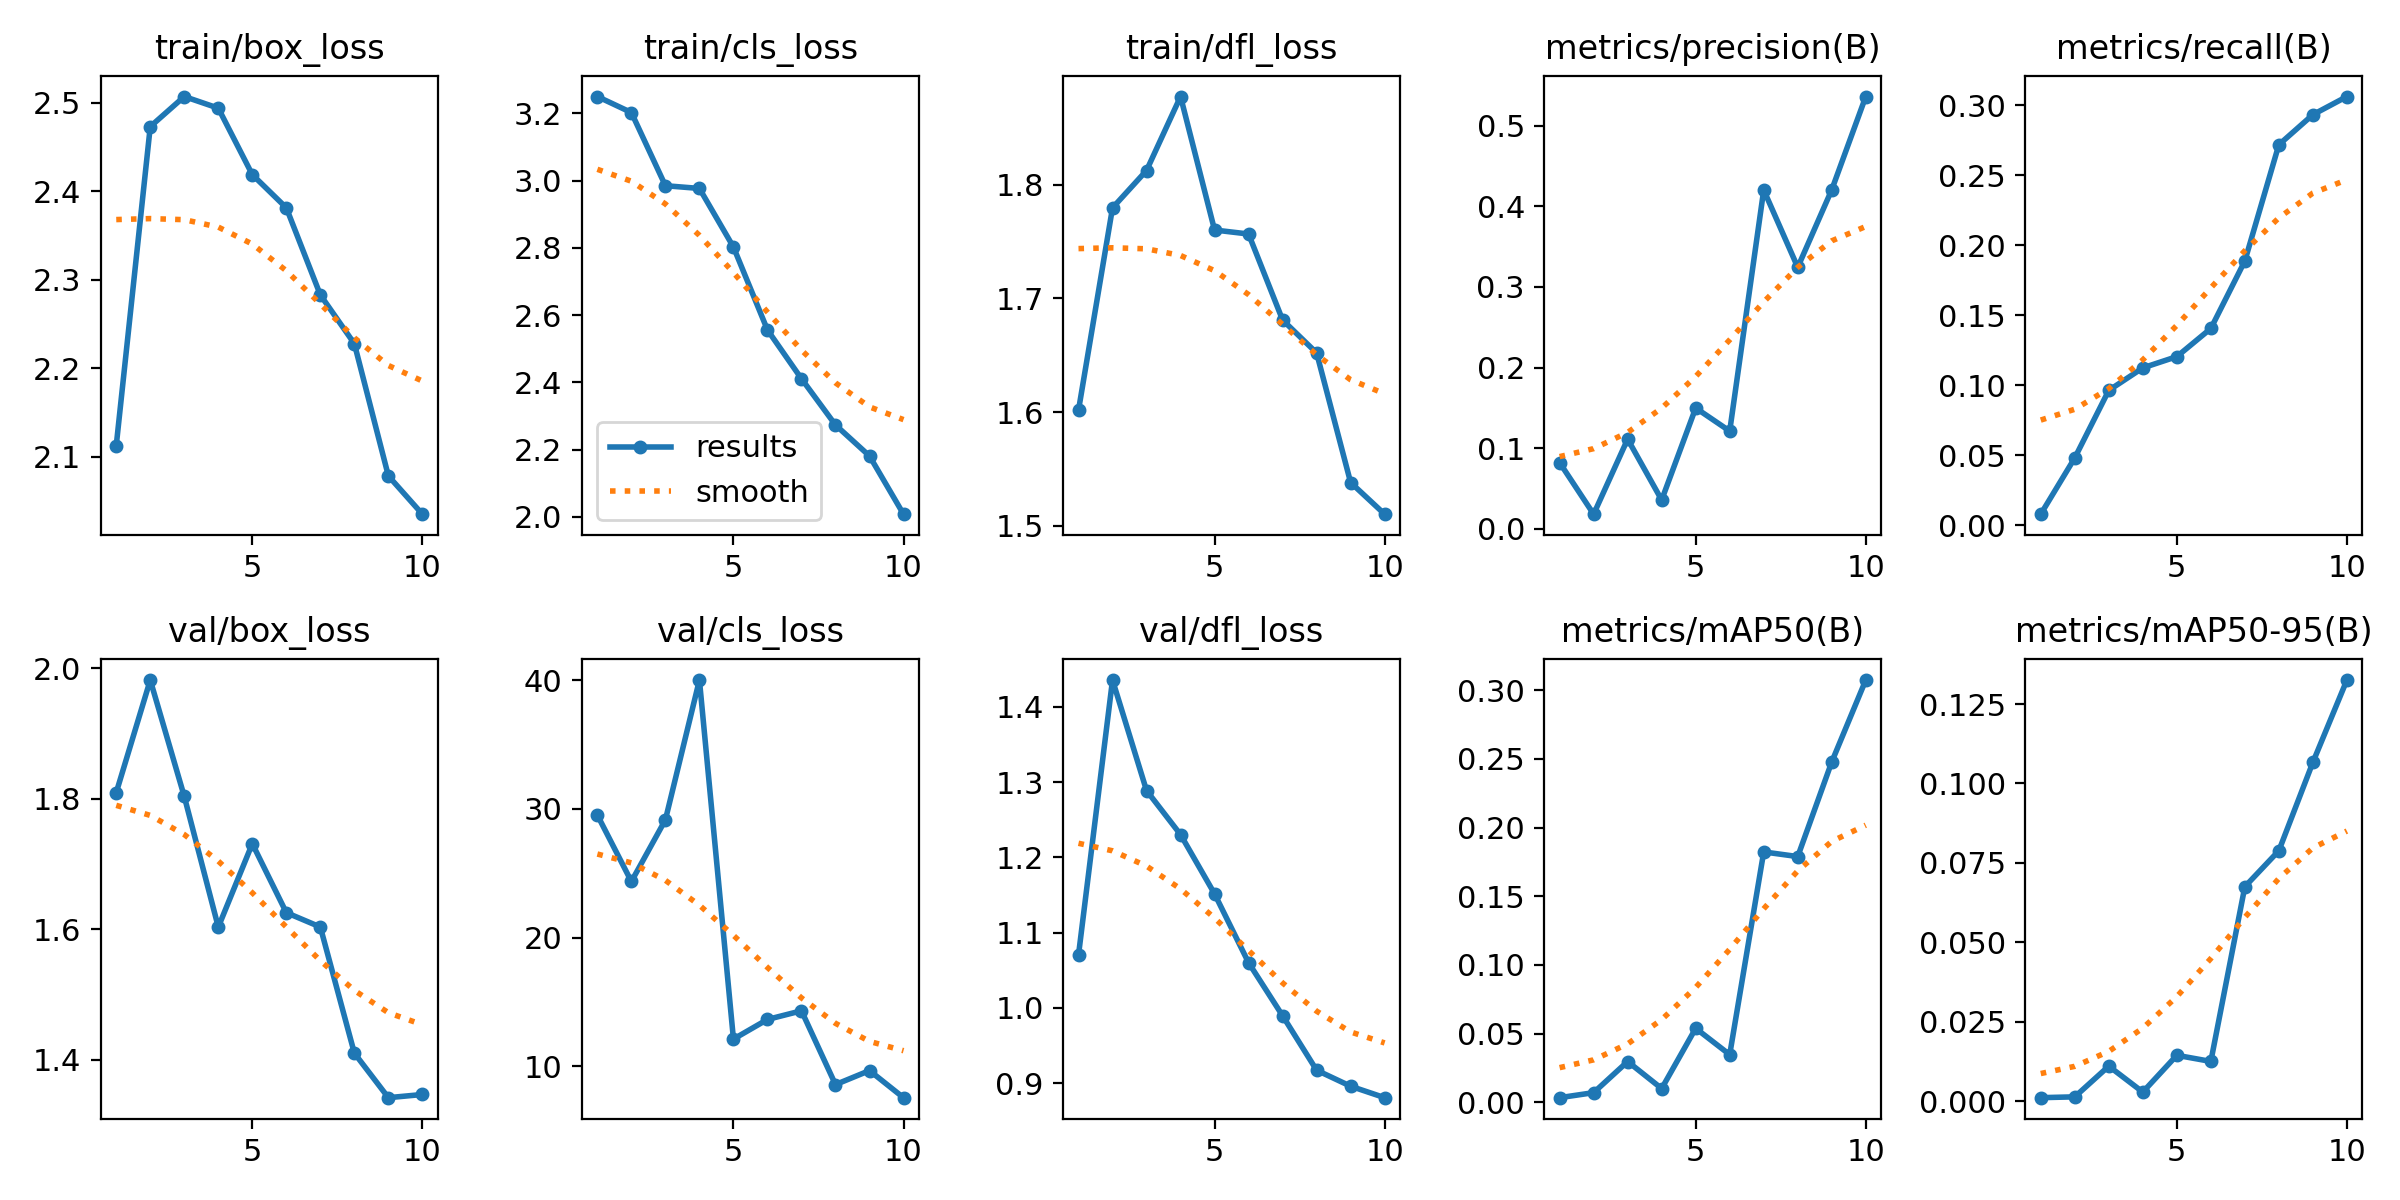

Data behind this chart, as committed beside it:
epoch, time, train/box_loss, train/cls_loss, train/dfl_loss, metrics/precision(B), metrics/recall(B), metrics/mAP50(B), metrics/mAP50-95(B), val/box_loss, val/cls_loss, val/dfl_loss, lr/pg0, lr/pg1, lr/pg2
1, 352.3, 2.113, 3.25, 1.602, 0.08212, 0.00803, 0.00331, 0.0011, 1.809, 29.53, 1.07, 0.0006564, 0.0006564, 0.0006564
2, 691.6, 2.473, 3.202, 1.78, 0.01822, 0.04819, 0.00697, 0.00136, 1.982, 24.37, 1.436, 0.001192, 0.001192, 0.001192
3, 1062, 2.507, 2.985, 1.813, 0.1113, 0.09639, 0.02964, 0.01103, 1.803, 29.16, 1.289, 0.001596, 0.001596, 0.001596
4, 1277, 2.494, 2.977, 1.878, 0.03582, 0.1124, 0.00995, 0.00286, 1.603, 40.02, 1.23, 0.001406, 0.001406, 0.001406
5, 1490, 2.419, 2.803, 1.76, 0.1498, 0.1205, 0.05381, 0.01444, 1.731, 12.13, 1.152, 0.001208, 0.001208, 0.001208
6, 1670, 2.381, 2.556, 1.757, 0.1212, 0.1406, 0.03465, 0.01251, 1.625, 13.65, 1.06, 0.00101, 0.00101, 0.00101
7, 1853, 2.283, 2.411, 1.681, 0.4201, 0.1888, 0.1823, 0.06751, 1.603, 14.32, 0.9896, 0.000812, 0.000812, 0.000812
8, 2064, 2.228, 2.274, 1.652, 0.3242, 0.2717, 0.1789, 0.07884, 1.41, 8.593, 0.9173, 0.000614, 0.000614, 0.000614
9, 2258, 2.079, 2.181, 1.538, 0.4203, 0.2932, 0.2478, 0.1066, 1.342, 9.681, 0.8961, 0.000416, 0.000416, 0.000416
10, 2426, 2.035, 2.008, 1.51, 0.5359, 0.3061, 0.3074, 0.1326, 1.347, 7.576, 0.8809, 0.000218, 0.000218, 0.000218
